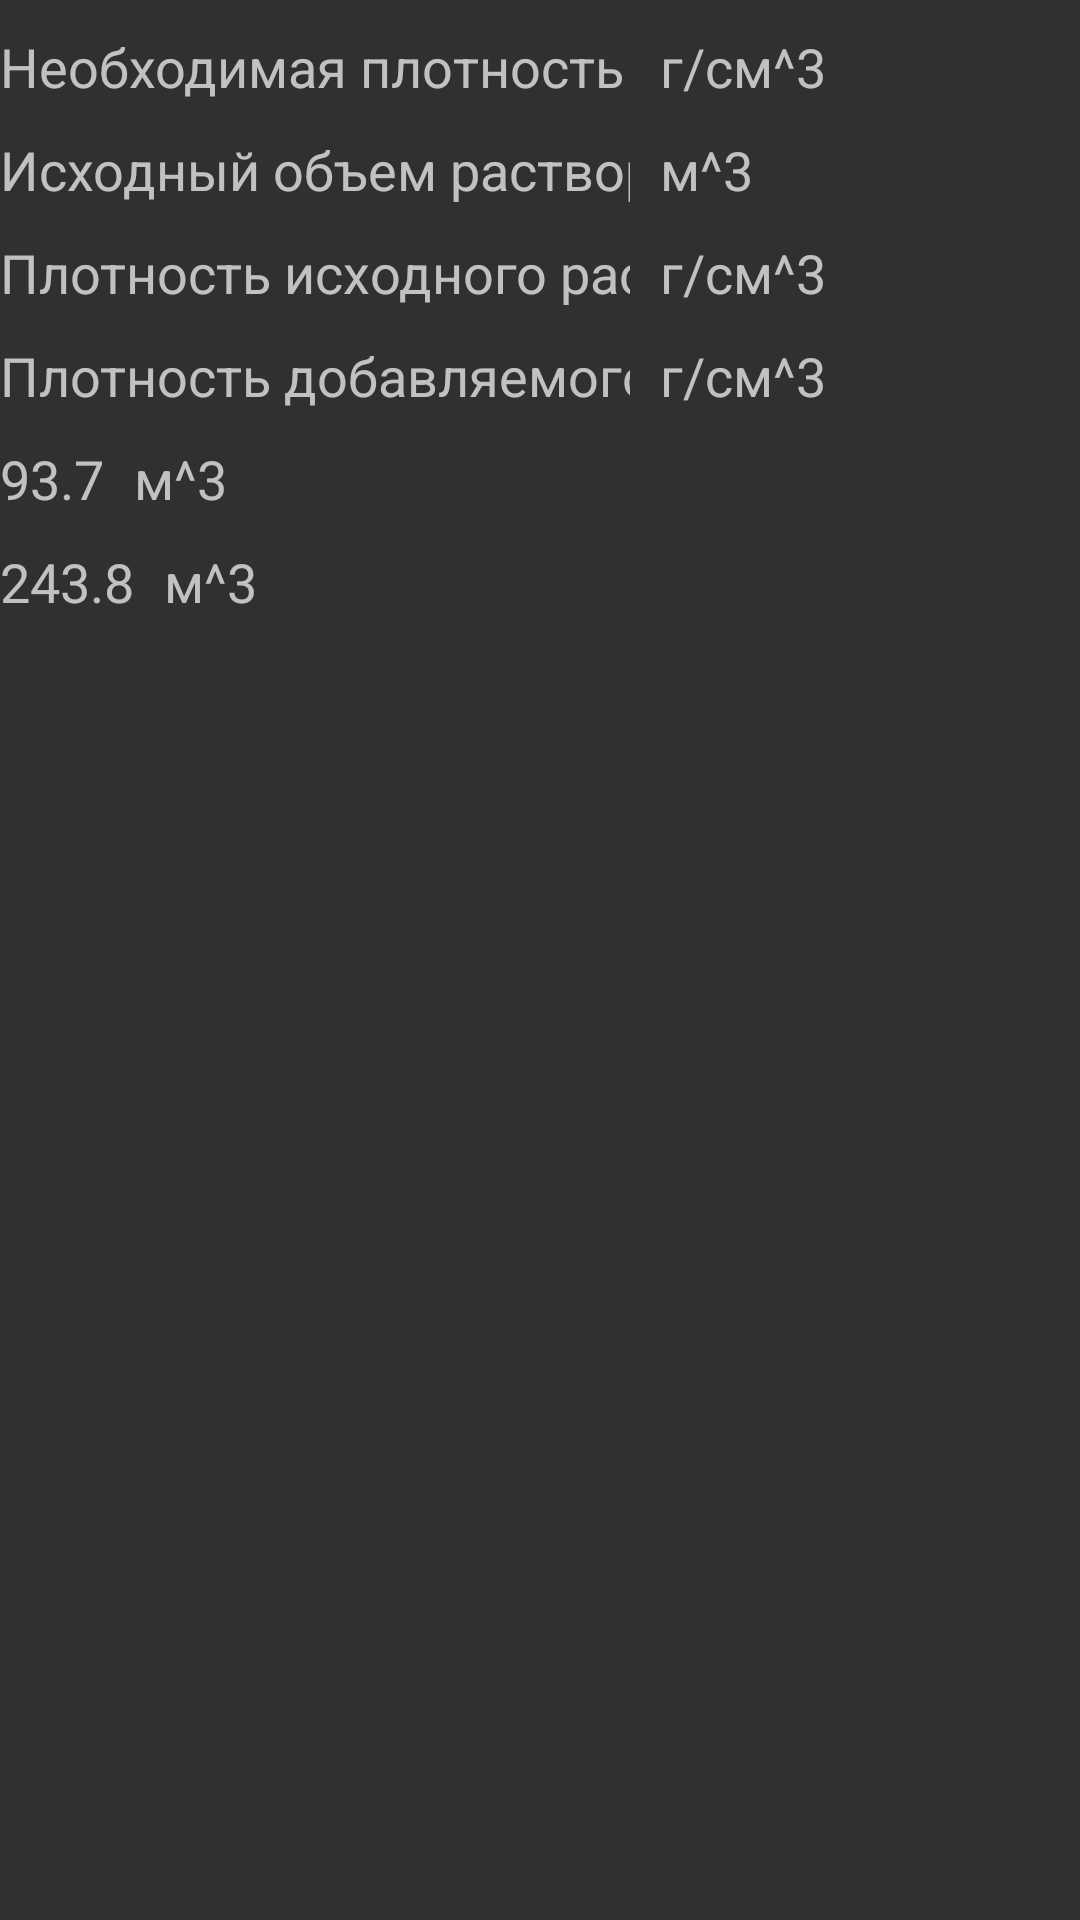

Layout XML and referenced resources for this Android screen:
<!-- AndroidManifest.xml: application theme Theme.Design.NoActionBar -->
<!-- res/layout/density_item.xml -->
<?xml version="1.0" encoding="utf-8"?>
<LinearLayout xmlns:android="http://schemas.android.com/apk/res/android"
    android:layout_width="match_parent"
    android:layout_height="wrap_content"
    android:orientation="vertical">

    <LinearLayout
        android:layout_width="match_parent"
        android:layout_height="wrap_content"
        android:layout_marginTop="10dp"
        android:orientation="horizontal">

        <EditText
            android:id="@+id/mixingET"
            android:layout_width="wrap_content"
            android:layout_height="wrap_content"
            android:gravity="left|center_vertical"
            android:background="@null"
            android:ems="10"
            android:textSize="18dp"
            android:inputType="numberDecimal|numberSigned"
            android:hint="Необходимая плотность при смешивании..." />

        <TextView
            android:id="@+id/metricMixingTV"
            android:layout_width="wrap_content"
            android:layout_height="wrap_content"
            android:layout_marginLeft="10dp"
            android:gravity="left|center_vertical"
            android:textSize="18dp"
            android:text="г/см^3" />

    </LinearLayout>

    <LinearLayout
        android:layout_width="match_parent"
        android:layout_height="wrap_content"
        android:layout_marginTop="10dp"
        android:orientation="horizontal">

        <EditText
            android:id="@+id/volumeET"
            android:layout_width="wrap_content"
            android:layout_height="wrap_content"
            android:gravity="left|center_vertical"
            android:background="@null"
            android:ems="10"
            android:textSize="18dp"
            android:inputType="numberDecimal|numberSigned"
            android:hint="Исходный объем раствора..." />

        <TextView
            android:id="@+id/metricVolumeTV"
            android:layout_width="wrap_content"
            android:layout_height="wrap_content"
            android:layout_marginLeft="10dp"
            android:gravity="left|center_vertical"
            android:textSize="18dp"
            android:text="м^3" />

    </LinearLayout>

    <LinearLayout
        android:layout_width="match_parent"
        android:layout_height="wrap_content"
        android:layout_marginTop="10dp"
        android:orientation="horizontal">

        <EditText
            android:id="@+id/stockSolutionET"
            android:layout_width="wrap_content"
            android:layout_height="wrap_content"
            android:gravity="left|center_vertical"
            android:background="@null"
            android:ems="10"
            android:textSize="18dp"
            android:inputType="numberDecimal|numberSigned"
            android:hint="Плотность исходного раствора..." />

        <TextView
            android:id="@+id/metricStockSolutionTV"
            android:layout_width="wrap_content"
            android:layout_height="wrap_content"
            android:layout_marginLeft="10dp"
            android:gravity="left|center_vertical"
            android:textSize="18dp"
            android:text="г/см^3" />

    </LinearLayout>

    <LinearLayout
        android:layout_width="match_parent"
        android:layout_height="wrap_content"
        android:layout_marginTop="10dp"
        android:orientation="horizontal">

        <EditText
            android:id="@+id/addedSolutionET"
            android:layout_width="wrap_content"
            android:layout_height="wrap_content"
            android:gravity="left|center_vertical"
            android:background="@null"
            android:ems="10"
            android:textSize="18dp"
            android:inputType="numberDecimal|numberSigned"
            android:hint="Плотность добавляемого раствора..." />

        <TextView
            android:id="@+id/metricAddedSolutionTV"
            android:layout_width="wrap_content"
            android:layout_height="wrap_content"
            android:layout_marginLeft="10dp"
            android:gravity="left|center_vertical"
            android:textSize="18dp"
            android:text="г/см^3" />

    </LinearLayout>

    <LinearLayout
        android:layout_width="match_parent"
        android:layout_height="wrap_content"
        android:layout_marginTop="10dp"
        android:orientation="horizontal">

        <TextView
            android:id="@+id/addTV"
            android:layout_width="wrap_content"
            android:layout_height="wrap_content"
            android:gravity="left|center_vertical"
            android:textSize="18dp"
            android:text="93.7" />

        <TextView
            android:id="@+id/metricaddTV"
            android:layout_width="wrap_content"
            android:layout_height="wrap_content"
            android:layout_marginLeft="10dp"
            android:gravity="left|center_vertical"
            android:textSize="18dp"
            android:text="м^3" />

    </LinearLayout>

    <LinearLayout
        android:layout_width="match_parent"
        android:layout_height="wrap_content"
        android:layout_marginTop="10dp"
        android:layout_marginBottom="10dp"
        android:orientation="horizontal">

        <TextView
            android:id="@+id/finishVolumeTV"
            android:layout_width="wrap_content"
            android:layout_height="wrap_content"
            android:gravity="left|center_vertical"
            android:textSize="18dp"
            android:text="243.8" />

        <TextView
            android:id="@+id/metricFinishVolumeTV"
            android:layout_width="wrap_content"
            android:layout_height="wrap_content"
            android:layout_marginLeft="10dp"
            android:gravity="left|center_vertical"
            android:textSize="18dp"
            android:text="м^3" />

    </LinearLayout>
</LinearLayout>
<!-- resources referenced by this layout -->
<resources>

</resources>
